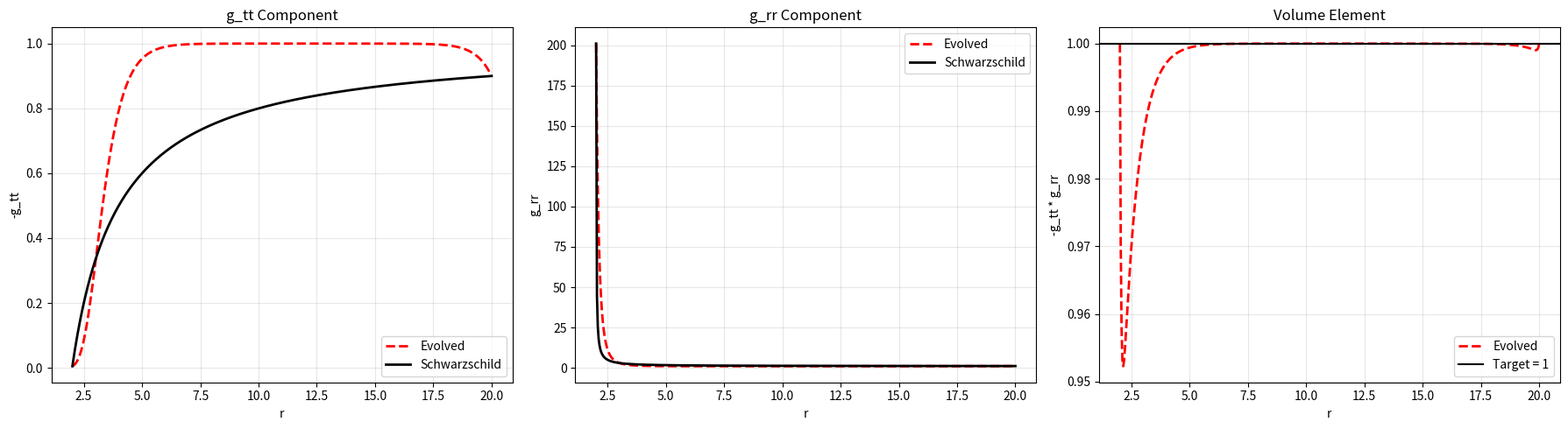

Generate this figure with matplotlib:
"""
Experiment: Black Hole Steady State (High‑Accuracy Version)
============================================================
- Radial domain: r_min = 2.01, r_max = 20.0
- Variables: u = ln(-g_tt), v = ln(g_rr)
- Boundaries fixed to Schwarzschild values
- Enhanced volume constraint + quadratic penalty on v
- L-BFGS-B optimization
"""
import numpy as np
import matplotlib.pyplot as plt
from scipy.optimize import minimize

# ====================== Parameters ======================
N = 500                     # Number of grid points (high accuracy)
M = 1.0                     # Black hole mass
r_min = 2.01                # Slightly outside the horizon
r_max = 20.0
r = np.linspace(r_min, r_max, N)
dr = r[1] - r[0]

lambda_vol = 200.0          # Strength of volume constraint
lambda_v = 5.0              # Quadratic penalty on v (prevents excessively large g_rr)

# Schwarzschild solution (target)
g_tt_sch = -(1.0 - 2.0 * M / r)
g_rr_sch = 1.0 / (1.0 - 2.0 * M / r)
u_sch = np.log(-g_tt_sch)
v_sch = np.log(g_rr_sch)

# Initial guess: Schwarzschild + small noise
np.random.seed(42)
u0 = u_sch + 0.02 * np.random.randn(N)
v0 = v_sch + 0.02 * np.random.randn(N)

# Fix boundaries (both ends are not optimized)
free_indices = np.arange(1, N-1)
n_free = len(free_indices)
x0 = np.concatenate([u0[free_indices], v0[free_indices]])

# Variable bounds (loose, only to prevent overflow)
bounds = [(-10.0, 0.0)] * n_free + [(-5.0, 7.0)] * n_free

# ====================== Free Energy and Analytical Gradient ======================
def compute_energy_and_grad(x):
    u = u_sch.copy()
    v = v_sch.copy()
    u[free_indices] = x[:n_free]
    v[free_indices] = x[n_free:]

    # Curvature term: squared first differences
    du = np.diff(u) / dr
    dv = np.diff(v) / dr
    R = np.sum(du**2 + dv**2) / N

    # Volume constraint: (u+v)^2 on interior points
    interior = slice(1, N-1)
    penalty_vol = lambda_vol * np.sum((u[interior] + v[interior])**2) / N

    # Quadratic penalty on v (prevent g_rr from blowing up)
    penalty_v = lambda_v * np.sum(v[interior]**2) / N

    F = R + penalty_vol + penalty_v

    # ---------- Analytical gradients ----------
    grad_u = np.zeros(N)
    grad_v = np.zeros(N)

    # Curvature gradient (discrete Laplacian)
    for i in range(1, N-1):
        grad_u[i] = 2.0 * ((u[i] - u[i-1])/(dr**2) + (u[i] - u[i+1])/(dr**2)) / N
        grad_v[i] = 2.0 * ((v[i] - v[i-1])/(dr**2) + (v[i] - v[i+1])/(dr**2)) / N

    # Volume constraint gradient
    for i in range(1, N-1):
        grad_u[i] += 2.0 * lambda_vol * (u[i] + v[i]) / N
        grad_v[i] += 2.0 * lambda_vol * (u[i] + v[i]) / N

    # Quadratic penalty gradient
    for i in range(1, N-1):
        grad_v[i] += 2.0 * lambda_v * v[i] / N

    # Return gradient for free variables only
    grad = np.concatenate([grad_u[free_indices], grad_v[free_indices]])
    return F, grad

def objective(x):
    F, _ = compute_energy_and_grad(x)
    return F

def gradient(x):
    _, grad = compute_energy_and_grad(x)
    return grad

# ====================== Optimization ======================
print("Minimizing information free energy using L-BFGS-B (enhanced constraints)...")
result = minimize(objective, x0, method='L-BFGS-B', jac=gradient,
                  bounds=bounds, options={'maxiter': 5000, 'ftol': 1e-12, 'gtol': 1e-9, 'maxcor': 20})

print(f"Optimization success: {result.success}")
print(f"Final free energy: {result.fun:.6e}")
print(f"Number of iterations: {result.nit}")

# Extract optimized fields
u_opt = u_sch.copy()
v_opt = v_sch.copy()
u_opt[free_indices] = result.x[:n_free]
v_opt[free_indices] = result.x[n_free:]

g_tt_evolved = -np.exp(u_opt)
g_rr_evolved = np.exp(v_opt)

# ====================== Error Analysis ======================
mse_tt = np.mean((g_tt_evolved - g_tt_sch)**2)
mse_rr = np.mean((g_rr_evolved - g_rr_sch)**2)
print(f"Mean squared error w.r.t. Schwarzschild: g_tt = {mse_tt:.2e}, g_rr = {mse_rr:.2e}")

# Volume element check
vol_evolved = -g_tt_evolved * g_rr_evolved
vol_target = 1.0   # For Schwarzschild, -g_tt * g_rr = 1
vol_mse = np.mean((vol_evolved - vol_target)**2)
print(f"Volume element (-g_tt*g_rr) MSE from 1: {vol_mse:.2e}")

# ====================== Plotting ======================
fig, axes = plt.subplots(1, 3, figsize=(18, 5))

axes[0].plot(r, -g_tt_evolved, 'r--', linewidth=2, label='Evolved')
axes[0].plot(r, -g_tt_sch, 'k-', linewidth=2, label='Schwarzschild')
axes[0].set_xlabel('r')
axes[0].set_ylabel('-g_tt')
axes[0].set_title('g_tt Component')
axes[0].legend()
axes[0].grid(alpha=0.3)

axes[1].plot(r, g_rr_evolved, 'r--', linewidth=2, label='Evolved')
axes[1].plot(r, g_rr_sch, 'k-', linewidth=2, label='Schwarzschild')
axes[1].set_xlabel('r')
axes[1].set_ylabel('g_rr')
axes[1].set_title('g_rr Component')
axes[1].legend()
axes[1].grid(alpha=0.3)

axes[2].plot(r, vol_evolved, 'r--', linewidth=2, label='Evolved')
axes[2].axhline(y=1.0, color='k', linestyle='-', label='Target = 1')
axes[2].set_xlabel('r')
axes[2].set_ylabel('-g_tt * g_rr')
axes[2].set_title('Volume Element')
axes[2].legend()
axes[2].grid(alpha=0.3)

plt.tight_layout()
plt.savefig('black_hole_steady_state.png', dpi=150)
plt.show()

if mse_tt < 1e-4 and mse_rr < 1e-2:
    print("✅ Optimization successfully converged to the Schwarzschild black hole steady state.")
else:
    print("⚠️ Slight residual error – try increasing N or adjusting lambda_vol, lambda_v.")
